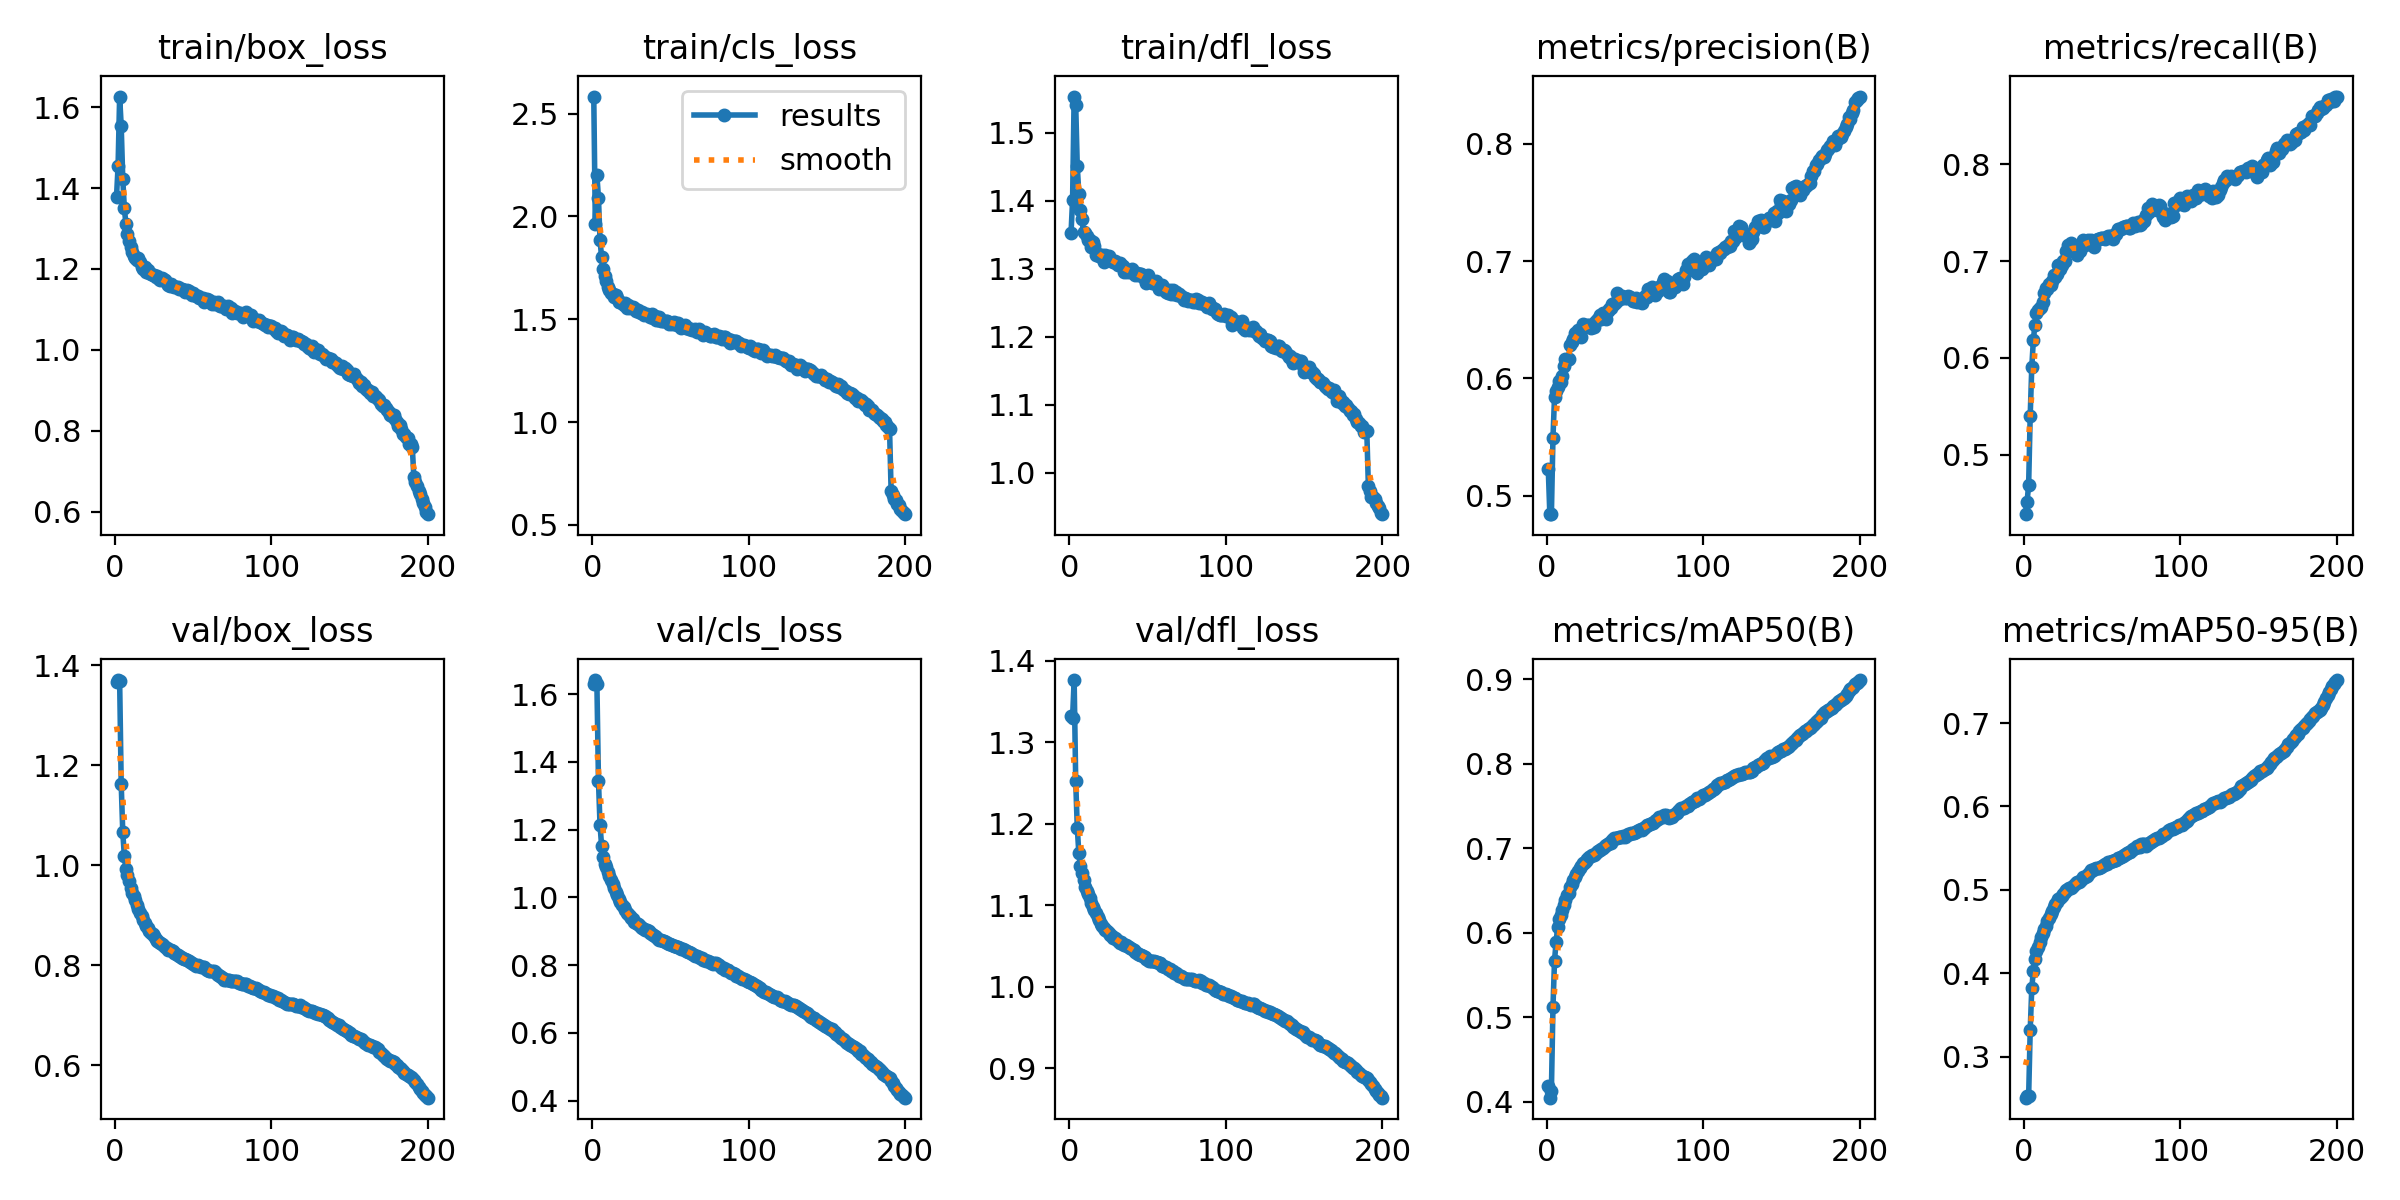

Data behind this chart, as committed beside it:
epoch, time, train/box_loss, train/cls_loss, train/dfl_loss, metrics/precision(B), metrics/recall(B), metrics/mAP50(B), metrics/mAP50-95(B), val/box_loss, val/cls_loss, val/dfl_loss, lr/pg0, lr/pg1, lr/pg2
1, 1064, 1.379, 2.583, 1.352, 0.5228, 0.4386, 0.4189, 0.2506, 1.366, 1.629, 1.333, 0.003332, 0.003332, 0.003332
2, 2112, 1.454, 1.962, 1.401, 0.4843, 0.4513, 0.4048, 0.2521, 1.371, 1.641, 1.33, 0.006632, 0.006632, 0.006632
3, 3162, 1.626, 2.2, 1.553, 0.4842, 0.4691, 0.4125, 0.2521, 1.369, 1.631, 1.377, 0.0099, 0.0099, 0.0099
4, 4208, 1.553, 2.09, 1.541, 0.5494, 0.5405, 0.5118, 0.3319, 1.162, 1.345, 1.252, 0.009851, 0.009851, 0.009851
5, 5260, 1.422, 1.886, 1.451, 0.5843, 0.5905, 0.5672, 0.382, 1.066, 1.214, 1.195, 0.009802, 0.009802, 0.009802
6, 6309, 1.351, 1.801, 1.411, 0.5888, 0.6181, 0.589, 0.4027, 1.019, 1.152, 1.164, 0.009753, 0.009753, 0.009753
7, 7358, 1.311, 1.746, 1.387, 0.5929, 0.6341, 0.6065, 0.4169, 0.9933, 1.118, 1.148, 0.009703, 0.009703, 0.009703
8, 8407, 1.287, 1.709, 1.372, 0.5977, 0.6462, 0.6167, 0.4263, 0.9815, 1.1, 1.14, 0.009654, 0.009654, 0.009654
9, 9456, 1.268, 1.687, 1.354, 0.5972, 0.6497, 0.621, 0.4312, 0.9677, 1.089, 1.131, 0.009604, 0.009604, 0.009604
10, 10503, 1.255, 1.659, 1.353, 0.6024, 0.6514, 0.6271, 0.437, 0.955, 1.076, 1.123, 0.009555, 0.009555, 0.009555
11, 11550, 1.241, 1.645, 1.348, 0.6107, 0.6524, 0.6331, 0.4428, 0.9454, 1.064, 1.118, 0.009505, 0.009505, 0.009505
12, 12593, 1.232, 1.63, 1.343, 0.6166, 0.658, 0.6389, 0.4482, 0.9387, 1.052, 1.114, 0.009456, 0.009456, 0.009456
13, 13638, 1.227, 1.623, 1.342, 0.6153, 0.6674, 0.6443, 0.4535, 0.9298, 1.038, 1.109, 0.009406, 0.009406, 0.009406
14, 14680, 1.221, 1.609, 1.333, 0.6161, 0.6718, 0.647, 0.4564, 0.9215, 1.029, 1.104, 0.009357, 0.009357, 0.009357
15, 15723, 1.227, 1.618, 1.339, 0.6284, 0.6712, 0.6539, 0.4624, 0.9125, 1.015, 1.098, 0.009307, 0.009307, 0.009307
16, 16766, 1.218, 1.603, 1.333, 0.631, 0.6761, 0.6581, 0.4662, 0.9052, 1.006, 1.094, 0.009258, 0.009258, 0.009258
17, 17806, 1.206, 1.584, 1.321, 0.6335, 0.6758, 0.6621, 0.4711, 0.8992, 0.9964, 1.09, 0.009208, 0.009208, 0.009208
18, 18848, 1.2, 1.583, 1.321, 0.6384, 0.6793, 0.6665, 0.475, 0.8916, 0.987, 1.086, 0.009158, 0.009158, 0.009158
19, 19892, 1.204, 1.581, 1.318, 0.6351, 0.6859, 0.6699, 0.4789, 0.8853, 0.978, 1.082, 0.009109, 0.009109, 0.009109
20, 20932, 1.194, 1.571, 1.317, 0.6408, 0.6833, 0.6735, 0.483, 0.8785, 0.97, 1.077, 0.009059, 0.009059, 0.009059
21, 21975, 1.198, 1.577, 1.32, 0.6395, 0.6871, 0.6763, 0.4859, 0.8739, 0.9618, 1.075, 0.00901, 0.00901, 0.00901
22, 23018, 1.191, 1.555, 1.31, 0.6356, 0.6955, 0.6792, 0.4886, 0.8693, 0.954, 1.072, 0.00896, 0.00896, 0.00896
23, 24056, 1.188, 1.568, 1.32, 0.6459, 0.6913, 0.6821, 0.4905, 0.8649, 0.9497, 1.07, 0.008911, 0.008911, 0.008911
24, 25096, 1.185, 1.556, 1.317, 0.6435, 0.6959, 0.683, 0.4924, 0.8621, 0.9446, 1.069, 0.008861, 0.008861, 0.008861
25, 26136, 1.186, 1.561, 1.319, 0.6445, 0.7005, 0.6849, 0.4944, 0.8578, 0.9391, 1.066, 0.008812, 0.008812, 0.008812
26, 27178, 1.18, 1.559, 1.314, 0.6456, 0.7005, 0.6868, 0.497, 0.8536, 0.9356, 1.064, 0.008762, 0.008762, 0.008762
27, 28219, 1.182, 1.555, 1.312, 0.6453, 0.7099, 0.6897, 0.4998, 0.849, 0.9273, 1.062, 0.008713, 0.008713, 0.008713
28, 29261, 1.175, 1.541, 1.31, 0.6432, 0.7166, 0.6911, 0.5009, 0.8462, 0.9232, 1.06, 0.008663, 0.008663, 0.008663
29, 30301, 1.174, 1.544, 1.312, 0.6447, 0.7155, 0.6923, 0.5022, 0.8442, 0.92, 1.059, 0.008614, 0.008614, 0.008614
30, 31344, 1.178, 1.537, 1.308, 0.6436, 0.7185, 0.6925, 0.5024, 0.8435, 0.9185, 1.059, 0.008564, 0.008564, 0.008564
31, 32388, 1.175, 1.532, 1.306, 0.6478, 0.7158, 0.6936, 0.5035, 0.8402, 0.9125, 1.056, 0.008515, 0.008515, 0.008515
32, 33432, 1.173, 1.534, 1.308, 0.65, 0.7149, 0.6961, 0.5057, 0.837, 0.9092, 1.054, 0.008466, 0.008466, 0.008466
33, 34473, 1.166, 1.519, 1.305, 0.6503, 0.7128, 0.6972, 0.5078, 0.8349, 0.9059, 1.055, 0.008416, 0.008416, 0.008416
34, 35514, 1.162, 1.525, 1.304, 0.6543, 0.706, 0.6979, 0.5094, 0.8316, 0.9047, 1.053, 0.008367, 0.008367, 0.008367
35, 36556, 1.158, 1.528, 1.295, 0.6505, 0.7099, 0.6987, 0.5095, 0.8302, 0.9029, 1.051, 0.008317, 0.008317, 0.008317
36, 37597, 1.163, 1.518, 1.298, 0.6557, 0.7105, 0.7, 0.5101, 0.8298, 0.9006, 1.051, 0.008268, 0.008268, 0.008268
37, 38638, 1.159, 1.512, 1.295, 0.6557, 0.7158, 0.7032, 0.5132, 0.8279, 0.8951, 1.05, 0.008218, 0.008218, 0.008218
38, 39683, 1.156, 1.526, 1.299, 0.6508, 0.7219, 0.7036, 0.5148, 0.8251, 0.8915, 1.049, 0.008169, 0.008169, 0.008169
39, 40725, 1.156, 1.508, 1.296, 0.6574, 0.7164, 0.7051, 0.5157, 0.8223, 0.8895, 1.047, 0.008119, 0.008119, 0.008119
40, 41766, 1.155, 1.518, 1.3, 0.659, 0.7205, 0.706, 0.5169, 0.8212, 0.8867, 1.046, 0.00807, 0.00807, 0.00807
41, 42801, 1.15, 1.496, 1.293, 0.6601, 0.7216, 0.7065, 0.5187, 0.8188, 0.8828, 1.045, 0.00802, 0.00802, 0.00802
42, 43841, 1.15, 1.496, 1.29, 0.6636, 0.7184, 0.7098, 0.5214, 0.8167, 0.8778, 1.043, 0.007971, 0.007971, 0.007971
43, 44882, 1.151, 1.51, 1.294, 0.6632, 0.7216, 0.7122, 0.5236, 0.8154, 0.8751, 1.042, 0.007921, 0.007921, 0.007921
44, 45918, 1.148, 1.492, 1.291, 0.665, 0.7197, 0.712, 0.5241, 0.8134, 0.8732, 1.041, 0.007872, 0.007872, 0.007872
45, 46959, 1.143, 1.493, 1.292, 0.6723, 0.7146, 0.7127, 0.5249, 0.8119, 0.8697, 1.04, 0.007822, 0.007822, 0.007822
46, 47999, 1.149, 1.491, 1.292, 0.6691, 0.7212, 0.7136, 0.5257, 0.8103, 0.8698, 1.039, 0.007772, 0.007772, 0.007772
47, 49039, 1.144, 1.49, 1.287, 0.6673, 0.7225, 0.7137, 0.5258, 0.8082, 0.8687, 1.037, 0.007723, 0.007723, 0.007723
48, 50078, 1.14, 1.493, 1.285, 0.6699, 0.7228, 0.7138, 0.5262, 0.8066, 0.8662, 1.037, 0.007673, 0.007673, 0.007673
49, 51118, 1.137, 1.477, 1.279, 0.6694, 0.7239, 0.715, 0.5274, 0.804, 0.8619, 1.034, 0.007624, 0.007624, 0.007624
50, 52159, 1.141, 1.482, 1.29, 0.6686, 0.7242, 0.7139, 0.5284, 0.8022, 0.861, 1.033, 0.007574, 0.007574, 0.007574
51, 53192, 1.135, 1.479, 1.284, 0.6689, 0.7242, 0.7156, 0.5302, 0.8002, 0.8591, 1.032, 0.007525, 0.007525, 0.007525
52, 54230, 1.133, 1.487, 1.28, 0.6704, 0.7228, 0.717, 0.5314, 0.7992, 0.8566, 1.032, 0.007476, 0.007476, 0.007476
53, 55267, 1.133, 1.477, 1.278, 0.669, 0.7247, 0.7172, 0.5313, 0.8006, 0.8563, 1.032, 0.007426, 0.007426, 0.007426
54, 56300, 1.128, 1.473, 1.281, 0.6685, 0.7262, 0.7187, 0.5329, 0.7989, 0.8536, 1.031, 0.007377, 0.007377, 0.007377
55, 57336, 1.129, 1.481, 1.281, 0.6656, 0.7264, 0.7184, 0.5328, 0.7974, 0.852, 1.031, 0.007327, 0.007327, 0.007327
56, 58371, 1.127, 1.469, 1.275, 0.6661, 0.7263, 0.7186, 0.5346, 0.7968, 0.8495, 1.03, 0.007278, 0.007278, 0.007278
57, 59408, 1.12, 1.456, 1.271, 0.6685, 0.7233, 0.7198, 0.5345, 0.7958, 0.8488, 1.029, 0.007228, 0.007228, 0.007228
58, 60443, 1.124, 1.467, 1.274, 0.6649, 0.7284, 0.7204, 0.5357, 0.7933, 0.8459, 1.029, 0.007178, 0.007178, 0.007178
59, 61481, 1.127, 1.474, 1.275, 0.6664, 0.7281, 0.722, 0.5361, 0.7905, 0.8452, 1.026, 0.007129, 0.007129, 0.007129
60, 62516, 1.123, 1.46, 1.274, 0.6647, 0.7329, 0.7233, 0.5377, 0.7896, 0.8412, 1.025, 0.007079, 0.007079, 0.007079
... 140 more rows
